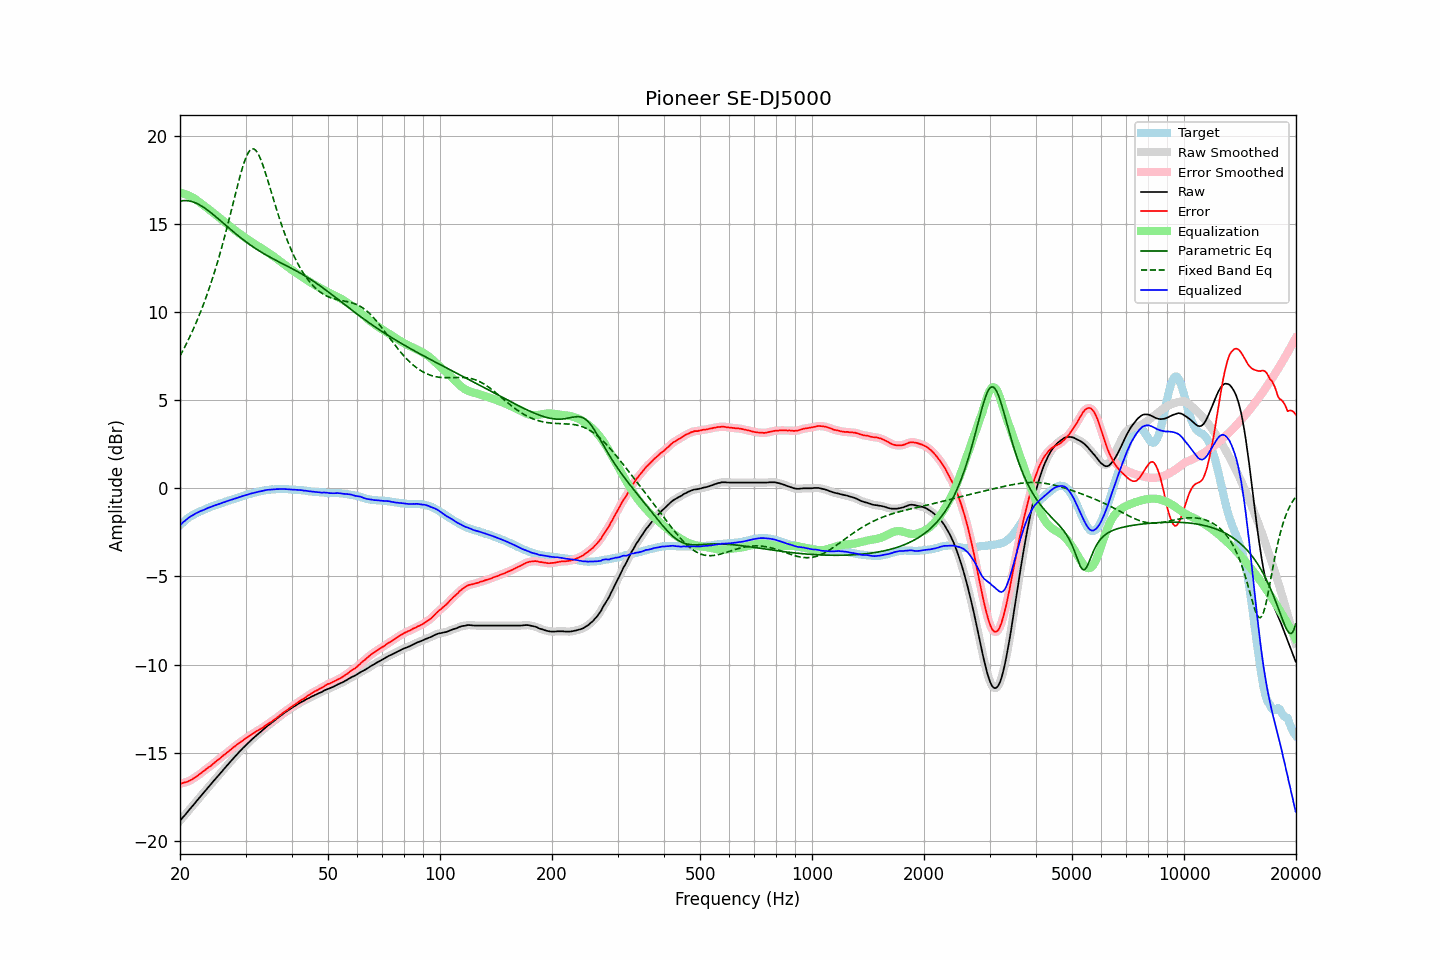

Data behind this chart, as committed beside it:
frequency, raw, error, smoothed, error_smoothed, equalization, parametric_eq, fixed_band_eq, equalized_raw, equalized_smoothed, target
20.00, -18.86, -16.76, -18.86, -16.76, 16.76, 16.28, 7.51, -2.10, -2.10, -2.10
20.20, -18.75, -16.74, -18.75, -16.74, 16.74, 16.30, 7.67, -2.01, -2.01, -2.01
20.40, -18.64, -16.71, -18.65, -16.71, 16.72, 16.31, 7.84, -1.92, -1.93, -1.93
20.61, -18.54, -16.68, -18.54, -16.69, 16.69, 16.31, 8.02, -1.85, -1.85, -1.86
20.81, -18.43, -16.66, -18.43, -16.66, 16.66, 16.31, 8.20, -1.77, -1.77, -1.77
21.02, -18.32, -16.63, -18.32, -16.63, 16.62, 16.30, 8.38, -1.70, -1.70, -1.69
21.23, -18.21, -16.58, -18.21, -16.59, 16.58, 16.29, 8.57, -1.63, -1.64, -1.63
21.44, -18.11, -16.54, -18.11, -16.54, 16.53, 16.27, 8.77, -1.58, -1.58, -1.57
21.66, -18.00, -16.48, -18.00, -16.48, 16.48, 16.24, 8.97, -1.52, -1.52, -1.52
21.87, -17.89, -16.42, -17.89, -16.42, 16.42, 16.21, 9.17, -1.47, -1.47, -1.47
22.09, -17.78, -16.36, -17.78, -16.36, 16.36, 16.17, 9.38, -1.42, -1.42, -1.42
22.31, -17.67, -16.30, -17.67, -16.30, 16.30, 16.13, 9.60, -1.37, -1.37, -1.37
22.54, -17.56, -16.23, -17.56, -16.23, 16.23, 16.08, 9.82, -1.33, -1.33, -1.33
22.76, -17.45, -16.16, -17.46, -16.16, 16.16, 16.03, 10.05, -1.29, -1.29, -1.29
22.99, -17.35, -16.09, -17.35, -16.09, 16.09, 15.97, 10.28, -1.26, -1.25, -1.26
23.22, -17.24, -16.02, -17.24, -16.02, 16.03, 15.91, 10.53, -1.22, -1.22, -1.22
23.45, -17.13, -15.95, -17.13, -15.95, 15.96, 15.85, 10.77, -1.18, -1.18, -1.18
23.69, -17.02, -15.88, -17.02, -15.88, 15.89, 15.78, 11.03, -1.14, -1.14, -1.14
23.92, -16.91, -15.81, -16.91, -15.82, 15.81, 15.72, 11.29, -1.10, -1.10, -1.10
24.16, -16.81, -15.76, -16.81, -15.75, 15.74, 15.64, 11.56, -1.07, -1.06, -1.05
24.40, -16.70, -15.68, -16.70, -15.68, 15.67, 15.57, 11.84, -1.03, -1.03, -1.02
24.65, -16.59, -15.59, -16.59, -15.60, 15.60, 15.50, 12.13, -0.99, -0.99, -1.00
24.89, -16.49, -15.52, -16.49, -15.52, 15.53, 15.42, 12.42, -0.96, -0.96, -0.97
25.14, -16.38, -15.45, -16.38, -15.45, 15.45, 15.34, 12.72, -0.93, -0.93, -0.93
25.39, -16.28, -15.38, -16.28, -15.38, 15.38, 15.27, 13.03, -0.90, -0.90, -0.90
25.65, -16.17, -15.31, -16.17, -15.31, 15.31, 15.19, 13.35, -0.87, -0.87, -0.86
25.91, -16.07, -15.23, -16.07, -15.23, 15.23, 15.11, 13.68, -0.84, -0.84, -0.84
26.16, -15.96, -15.15, -15.96, -15.16, 15.16, 15.03, 14.01, -0.80, -0.81, -0.81
26.43, -15.86, -15.09, -15.86, -15.09, 15.09, 14.95, 14.35, -0.78, -0.77, -0.77
26.69, -15.75, -15.01, -15.75, -15.01, 15.01, 14.87, 14.70, -0.74, -0.74, -0.74
26.96, -15.65, -14.94, -15.65, -14.94, 14.94, 14.79, 15.06, -0.72, -0.71, -0.71
27.23, -15.54, -14.86, -15.54, -14.86, 14.86, 14.71, 15.42, -0.68, -0.68, -0.68
27.50, -15.44, -14.79, -15.44, -14.79, 14.79, 14.64, 15.78, -0.65, -0.65, -0.65
27.77, -15.34, -14.71, -15.34, -14.72, 14.72, 14.56, 16.15, -0.62, -0.62, -0.63
28.05, -15.24, -14.65, -15.24, -14.64, 14.65, 14.48, 16.52, -0.60, -0.60, -0.59
28.33, -15.14, -14.57, -15.14, -14.57, 14.58, 14.41, 16.88, -0.57, -0.56, -0.57
28.62, -15.04, -14.50, -15.04, -14.50, 14.51, 14.33, 17.24, -0.54, -0.54, -0.54
28.90, -14.94, -14.44, -14.94, -14.44, 14.44, 14.26, 17.59, -0.50, -0.50, -0.50
29.19, -14.85, -14.37, -14.85, -14.38, 14.37, 14.19, 17.92, -0.48, -0.47, -0.48
29.48, -14.75, -14.32, -14.75, -14.31, 14.31, 14.12, 18.23, -0.44, -0.44, -0.43
29.78, -14.66, -14.24, -14.66, -14.25, 14.25, 14.05, 18.50, -0.42, -0.42, -0.42
30.08, -14.57, -14.18, -14.57, -14.18, 14.18, 13.98, 18.75, -0.39, -0.39, -0.39
30.38, -14.48, -14.12, -14.48, -14.12, 14.12, 13.91, 18.95, -0.36, -0.36, -0.36
30.68, -14.39, -14.06, -14.39, -14.06, 14.06, 13.85, 19.10, -0.33, -0.33, -0.33
30.99, -14.30, -13.99, -14.31, -14.00, 14.00, 13.78, 19.21, -0.31, -0.31, -0.31
31.30, -14.22, -13.93, -14.22, -13.94, 13.94, 13.72, 19.25, -0.28, -0.28, -0.29
31.61, -14.14, -13.88, -14.14, -13.88, 13.88, 13.66, 19.24, -0.26, -0.26, -0.26
31.93, -14.06, -13.82, -14.06, -13.82, 13.82, 13.60, 19.18, -0.24, -0.24, -0.24
32.24, -13.98, -13.76, -13.98, -13.77, 13.77, 13.54, 19.06, -0.21, -0.22, -0.22
32.57, -13.90, -13.71, -13.90, -13.71, 13.71, 13.48, 18.90, -0.19, -0.20, -0.19
32.89, -13.83, -13.66, -13.83, -13.66, 13.65, 13.42, 18.70, -0.18, -0.18, -0.17
33.22, -13.75, -13.60, -13.75, -13.60, 13.59, 13.37, 18.46, -0.16, -0.16, -0.15
33.55, -13.67, -13.54, -13.67, -13.54, 13.54, 13.31, 18.20, -0.13, -0.13, -0.13
33.89, -13.59, -13.47, -13.59, -13.47, 13.48, 13.26, 17.93, -0.11, -0.11, -0.12
34.23, -13.51, -13.41, -13.51, -13.41, 13.42, 13.21, 17.64, -0.09, -0.10, -0.10
34.57, -13.44, -13.35, -13.44, -13.35, 13.36, 13.16, 17.34, -0.09, -0.09, -0.09
34.92, -13.37, -13.29, -13.37, -13.29, 13.29, 13.11, 17.03, -0.08, -0.08, -0.08
35.27, -13.30, -13.24, -13.30, -13.23, 13.23, 13.06, 16.73, -0.07, -0.07, -0.06
35.62, -13.23, -13.16, -13.23, -13.17, 13.16, 13.01, 16.42, -0.07, -0.07, -0.07
35.97, -13.16, -13.10, -13.16, -13.10, 13.10, 12.96, 16.12, -0.06, -0.06, -0.06
... 635 more rows
